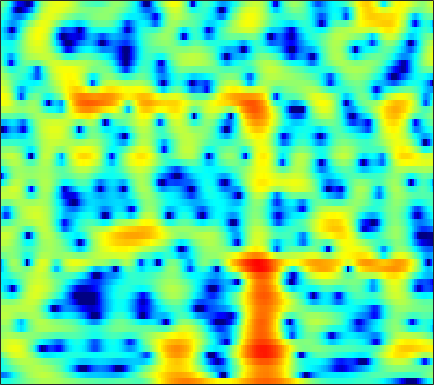

Data behind this chart, as committed beside it:
-3.8282, -4.0452, -4.1137, -3.9832, -3.7729, -3.3803, -2.9093, -2.5322, -2.0203, -1.5127, -1.0251, -0.67947, -0.25117, 0.13446, 0.40117, 0.72688, 1.016, 1.2013, 1.4001, 1.5465, 1.6374, 1.6677, 1.6635, 1.6061
-10.3, -10.39, -9.741, -8.47, -7.359, -5.882, -4.522, -3.597, -2.496, -1.534, -0.7031, -0.1593, 0.4707, 1, 1.335, 1.703, 1.985, 2.142, 2.282, 2.344, 2.327, 2.265, 2.118, 1.897
-4.534, -4.149, -3.591, -2.99, -2.522, -1.893, -1.28, -0.8383, -0.2848, 0.2193, 0.6641, 0.9543, 1.281, 1.538, 1.684, 1.815, 1.878, 1.88, 1.825, 1.703, 1.517, 1.334, 1.03, 0.6542
-4.579, -3.569, -2.389, -1.376, -0.7134, 0.04588, 0.6713, 1.054, 1.457, 1.742, 1.915, 1.976, 1.97, 1.875, 1.749, 1.521, 1.236, 0.9937, 0.6467, 0.287, -0.07066, -0.3322, -0.6708, -0.996
-1.592, -0.5245, 0.6722, 1.632, 2.212, 2.816, 3.232, 3.421, 3.514, 3.424, 3.147, 2.815, 2.208, 1.413, 0.6938, -0.4136, -1.652, -2.629, -3.883, -4.914, -5.573, -5.803, -5.834, -5.681
1.901, 2.421, 3.046, 3.559, 3.857, 4.13, 4.247, 4.225, 4.037, 3.655, 3.052, 2.433, 1.357, -0.05541, -1.387, -3.626, -6.607, -9.598, -15.39, -23.11, -18.3, -15.11, -13.04, -12.48
1.963, 2.362, 2.806, 3.145, 3.324, 3.458, 3.47, 3.401, 3.204, 2.883, 2.433, 2.005, 1.307, 0.4608, -0.2704, -1.331, -2.459, -3.302, -4.339, -5.207, -5.894, -6.349, -6.986, -7.784
0.6178, 1.016, 1.376, 1.56, 1.596, 1.521, 1.346, 1.176, 0.9339, 0.7256, 0.5782, 0.5106, 0.4523, 0.3984, 0.3396, 0.2251, 0.06604, -0.07869, -0.2976, -0.5385, -0.8009, -1.011, -1.304, -1.594
0.06878, 0.4188, 0.5763, 0.367, -0.03724, -0.9272, -2.22, -3.426, -5.119, -6.17, -5.7, -4.596, -2.915, -1.447, -0.5645, 0.3338, 0.9596, 1.278, 1.548, 1.668, 1.673, 1.617, 1.495, 1.335
1.16, 1.393, 1.407, 1.063, 0.5486, -0.5134, -2.066, -3.58, -5.939, -7.627, -6.775, -5.045, -2.801, -1.051, -0.05623, 0.909, 1.526, 1.802, 1.953, 1.902, 1.703, 1.483, 1.137, 0.7609
2.027, 2.161, 2.207, 2.11, 1.955, 1.66, 1.303, 1.042, 0.7609, 0.6105, 0.6337, 0.7623, 1.02, 1.273, 1.41, 1.468, 1.347, 1.114, 0.6001, -0.1605, -1.169, -2.074, -3.426, -4.797
1.847, 1.911, 1.962, 1.988, 1.995, 1.993, 1.989, 2.001, 2.043, 2.107, 2.172, 2.207, 2.214, 2.158, 2.036, 1.737, 1.237, 0.7046, -0.2591, -1.581, -3.371, -5.127, -8.257, -12.99
0.5096, 0.446, 0.3558, 0.2809, 0.2661, 0.3409, 0.5523, 0.7809, 1.159, 1.589, 2.011, 2.286, 2.56, 2.703, 2.711, 2.567, 2.226, 1.826, 1.096, 0.1236, -1.079, -2.121, -3.634, -5.168
-2.252, -2.671, -3.46, -4.421, -5.09, -5.498, -4.942, -3.971, -2.384, -0.8345, 0.5064, 1.349, 2.24, 2.874, 3.192, 3.423, 3.443, 3.326, 3.001, 2.506, 1.869, 1.306, 0.4619, -0.4461
-5.093, -5.686, -7.116, -9.549, -12.53, -19.04, -15.76, -10.68, -6.239, -3.242, -1.116, 0.1036, 1.38, 2.316, 2.834, 3.301, 3.553, 3.615, 3.542, 3.304, 2.921, 2.551, 1.96, 1.277
-5.655, -5.613, -5.671, -5.821, -5.908, -5.767, -5.14, -4.378, -3.165, -1.907, -0.705, 0.1026, 1.012, 1.749, 2.193, 2.636, 2.91, 3.007, 2.999, 2.84, 2.532, 2.224, 1.727, 1.136
-5.244, -4.813, -4.193, -3.59, -3.124, -2.505, -1.932, -1.506, -0.9282, -0.414, 0.07447, 0.4532, 0.9495, 1.439, 1.782, 2.191, 2.494, 2.624, 2.639, 2.448, 2.048, 1.615, 0.8805, 0.05524
-7.586, -6.023, -3.889, -2.156, -1.13, -0.1222, 0.4381, 0.6059, 0.5856, 0.3243, -0.1056, -0.3813, -0.4294, 0.04593, 0.6817, 1.665, 2.551, 3.037, 3.374, 3.286, 2.742, 1.972, 0.408, -1.927
-8.163, -5.525, -2.673, -0.6564, 0.3704, 1.131, 1.367, 1.165, 0.2918, -1.338, -4.205, -7.992, -19.7, -10.85, -5.381, -1.318, 1.105, 2.288, 3.24, 3.61, 3.424, 2.937, 1.818, 0.1403
-1.057, -0.802, -0.4006, 0.0388, 0.2645, 0.3333, 0.1489, -0.1561, -0.8739, -1.87, -2.954, -3.731, -4.282, -3.906, -3.115, -1.783, -0.5068, 0.2962, 1.107, 1.612, 1.825, 1.829, 1.635, 1.306
0.9966, 0.9839, 0.9716, 0.8881, 0.7549, 0.508, 0.09744, -0.2886, -0.8519, -1.483, -2.038, -2.35, -2.551, -2.451, -2.179, -1.629, -0.9534, -0.4369, 0.1958, 0.6992, 1.056, 1.212, 1.285, 1.235
2.298, 2.27, 2.179, 1.942, 1.679, 1.226, 0.5891, -0.02554, -0.9757, -2.105, -3.355, -4.2, -4.942, -4.915, -4.35, -3.206, -1.947, -1.071, -0.08533, 0.6623, 1.167, 1.38, 1.488, 1.401
2.731, 2.818, 2.795, 2.651, 2.445, 1.968, 1.289, 0.5737, -0.7579, -2.621, -5.466, -8.732, -17.74, -18.59, -10.43, -5.408, -2.456, -0.9354, 0.489, 1.396, 1.89, 2.031, 1.945, 1.561
0.9854, 1.212, 1.405, 1.528, 1.553, 1.48, 1.258, 0.9811, 0.4026, -0.3873, -1.348, -2.095, -2.746, -2.64, -2.025, -0.8511, 0.3411, 1.102, 1.849, 2.274, 2.363, 2.213, 1.695, 0.8203
-2.832, -2.831, -2.698, -2.343, -1.925, -1.179, -0.485, -0.01846, 0.4724, 0.7909, 1.021, 1.15, 1.347, 1.589, 1.805, 2.14, 2.445, 2.616, 2.721, 2.637, 2.324, 1.913, 1.1, -0.03431
-7.538, -9.682, -12.87, -11.95, -8.928, -5.451, -2.942, -1.561, -0.1629, 0.8397, 1.565, 1.994, 2.422, 2.747, 2.928, 3.099, 3.176, 3.163, 3.032, 2.74, 2.274, 1.792, 0.9792, -0.05963
-5.402, -6.907, -8.462, -8.043, -6.494, -4.144, -2.188, -0.993, 0.2005, 1.098, 1.725, 2.067, 2.397, 2.626, 2.756, 2.854, 2.886, 2.854, 2.712, 2.434, 1.989, 1.541, 0.7747, -0.1729
-0.224, -0.5055, -0.6677, -0.5821, -0.3371, 0.1251, 0.6229, 0.9485, 1.283, 1.432, 1.451, 1.369, 1.234, 1.121, 1.104, 1.199, 1.379, 1.522, 1.64, 1.611, 1.363, 1.01, 0.2979, -0.6867
2.354, 2.33, 2.352, 2.438, 2.525, 2.587, 2.59, 2.461, 2.131, 1.481, 0.5082, -0.4588, -1.989, -3.409, -3.889, -3.269, -1.865, -0.8165, 0.2726, 0.9075, 1.099, 0.9508, 0.3701, -0.6824
1.578, 1.775, 2.144, 2.595, 2.887, 3.162, 3.235, 3.111, 2.638, 1.744, 0.2683, -1.354, -4.651, -10.26, -14.97, -9.004, -4.104, -1.841, 0.08365, 1.184, 1.659, 1.666, 1.251, 0.3462
-5.574, -4.453, -2.549, -0.8418, 0.1694, 1.207, 1.816, 2.063, 2.058, 1.764, 1.164, 0.5756, -0.2712, -0.9398, -1.143, -0.8818, -0.2016, 0.396, 1.12, 1.628, 1.849, 1.818, 1.51, 0.9306
-15.92, -10.99, -6.5, -3.656, -2.1, -0.6537, 0.3238, 0.7821, 1.145, 1.243, 1.177, 1.063, 0.8917, 0.7712, 0.7557, 0.8219, 0.9967, 1.161, 1.374, 1.506, 1.523, 1.438, 1.186, 0.7843
-5.268, -4.469, -3.127, -1.875, -0.9901, -0.1105, 0.5369, 0.8177, 1.021, 0.9914, 0.852, 0.7022, 0.5003, 0.3725, 0.3657, 0.4742, 0.7026, 0.9097, 1.166, 1.337, 1.37, 1.283, 1.01, 0.5347
-0.8541, -0.2627, 0.4785, 1.097, 1.461, 1.807, 1.928, 1.878, 1.576, 1.026, 0.2386, -0.4703, -1.44, -2.139, -2.257, -1.775, -0.8266, -0.04715, 0.8646, 1.518, 1.832, 1.827, 1.484, 0.71
1.168, 1.655, 2.127, 2.489, 2.606, 2.64, 2.429, 2.126, 1.416, 0.3528, -1.307, -3.082, -6.71, -13.59, -19.36, -9.498, -4.329, -1.931, 0.2274, 1.578, 2.324, 2.533, 2.352, 1.655
-0.1637, 0.07851, 0.3083, 0.4411, 0.4917, 0.4097, 0.204, -0.09016, -0.6276, -1.416, -2.446, -3.365, -4.704, -5.718, -5.801, -4.723, -2.956, -1.618, -0.07519, 1.09, 1.873, 2.221, 2.38, 2.219
-3.016, -3.068, -3.023, -2.984, -2.912, -2.891, -2.931, -3.038, -3.213, -3.458, -3.615, -3.687, -3.604, -3.296, -2.891, -2.136, -1.218, -0.4915, 0.4398, 1.264, 1.918, 2.283, 2.611, 2.744
-7.649, -8.025, -7.877, -7.245, -6.818, -6.346, -6.229, -6.267, -6.531, -6.697, -6.603, -6.219, -5.316, -4.137, -3.178, -1.922, -0.7427, 0.06718, 1.017, 1.811, 2.45, 2.827, 3.194, 3.428
-19.45, -27.52, -16.07, -11.39, -9.611, -8.464, -8.373, -8.94, -10.68, -13.61, -16.4, -14.46, -9.914, -6.355, -4.338, -2.231, -0.6091, 0.3656, 1.417, 2.23, 2.844, 3.198, 3.533, 3.756
-7.61, -8.136, -7.83, -6.916, -6.351, -5.972, -6.147, -6.729, -8.068, -9.772, -10.71, -9.835, -7.203, -4.585, -2.955, -1.218, 0.1131, 0.8809, 1.663, 2.221, 2.603, 2.802, 2.982, 3.069
-1.288, -1.295, -1.32, -1.266, -1.274, -1.37, -1.544, -1.784, -2.074, -2.27, -2.227, -1.958, -1.383, -0.6462, -0.08423, 0.5571, 1.03, 1.258, 1.366, 1.313, 1.149, 0.9976, 0.82, 0.6421
1.959, 2.198, 2.343, 2.258, 2.124, 1.835, 1.45, 1.184, 0.8689, 0.6391, 0.6019, 0.6927, 0.8866, 1.114, 1.24, 1.282, 1.066, 0.7016, -0.08148, -1.225, -2.58, -3.533, -4.347, -4.439
4.144, 4.332, 4.311, 3.959, 3.51, 2.703, 1.677, 0.8818, -0.117, -0.7234, -0.7662, -0.51, 0.06785, 0.601, 0.8604, 0.9285, 0.5654, -0.07628, -1.51, -3.963, -8.165, -14.12, -24.56, -11.48
4.82, 4.729, 4.288, 3.514, 2.659, 1.048, -1.175, -3.475, -7.836, -12.75, -10.42, -7.096, -4.026, -2.152, -1.267, -0.6425, -0.5014, -0.6938, -1.34, -2.342, -3.567, -4.364, -4.761, -4.11
3.674, 3.37, 2.736, 1.815, 0.9143, -0.6056, -2.541, -4.306, -6.864, -8.668, -8.389, -7.248, -5.595, -4.311, -3.628, -3.005, -2.616, -2.412, -2.245, -2.102, -1.925, -1.713, -1.291, -0.6954
2.64, 2.227, 1.582, 0.8026, 0.1151, -0.8307, -1.843, -2.61, -3.503, -4.18, -4.609, -4.77, -4.917, -5.041, -5.154, -5.254, -5.229, -5.029, -4.433, -3.578, -2.568, -1.788, -0.7557, 0.1955
1.89, 1.369, 0.618, -0.1274, -0.634, -1.263, -1.78, -2.095, -2.479, -2.886, -3.342, -3.768, -4.556, -5.71, -6.892, -8.988, -11.22, -11.67, -9.463, -6.387, -3.783, -2.206, -0.5083, 0.8487
0.6299, -0.221, -1.5, -2.744, -3.406, -3.832, -3.663, -3.297, -2.798, -2.445, -2.349, -2.517, -3.085, -4.189, -5.466, -7.945, -11.13, -12.1, -8.98, -5.267, -2.471, -0.8723, 0.757, 1.984
-1.331, -2.824, -5.568, -9.788, -14.25, -14.88, -9.407, -6.586, -4.093, -2.442, -1.421, -0.9793, -0.7259, -0.7687, -0.9399, -1.219, -1.346, -1.228, -0.7, 0.1161, 1.011, 1.623, 2.291, 2.764
-2.441, -3.549, -5.371, -7.389, -8.549, -8.617, -6.922, -5.299, -3.322, -1.757, -0.5499, 0.1508, 0.8524, 1.347, 1.617, 1.869, 2.075, 2.214, 2.374, 2.507, 2.567, 2.538, 2.387, 2.042
-3.106, -3.421, -3.898, -4.27, -4.387, -4.194, -3.599, -2.938, -1.929, -0.8757, 0.1268, 0.8246, 1.626, 2.271, 2.655, 3.035, 3.259, 3.333, 3.297, 3.089, 2.687, 2.248, 1.449, 0.3894
-4.233, -4.328, -4.529, -4.718, -4.774, -4.5, -3.864, -3.222, -2.165, -0.9819, 0.1763, 0.98, 1.939, 2.735, 3.208, 3.681, 3.941, 3.991, 3.859, 3.466, 2.789, 2.07, 0.7851, -0.8668
-5.573, -5.977, -6.89, -8.112, -8.934, -9.317, -8.183, -6.636, -4.385, -2.37, -0.6109, 0.5102, 1.799, 2.847, 3.475, 4.108, 4.505, 4.628, 4.545, 4.159, 3.431, 2.636, 1.196, -0.7756
-5.995, -6.686, -8.458, -11.66, -15.69, -24.67, -15.6, -10.91, -6.966, -4.175, -2.042, -0.7044, 0.79, 2.033, 2.822, 3.663, 4.272, 4.567, 4.72, 4.582, 4.121, 3.542, 2.423, 0.8504
-4.582, -5.144, -6.232, -7.521, -8.441, -9.149, -9.002, -8.384, -7.157, -5.718, -4.246, -3.138, -1.72, -0.3751, 0.5656, 1.682, 2.621, 3.196, 3.767, 4.079, 4.117, 3.947, 3.47, 2.719
-2.766, -3.441, -4.533, -5.777, -6.79, -8.195, -9.47, -10.13, -10.47, -10.09, -9.012, -7.955, -6.362, -4.705, -3.457, -1.8, -0.2598, 0.7678, 1.918, 2.796, 3.394, 3.668, 3.814, 3.735
-1.442, -2.235, -3.571, -5.315, -6.986, -9.778, -13.67, -17.81, -24.77, -21.02, -16.97, -15.27, -13.61, -11.57, -9.549, -6.553, -3.843, -2.11, -0.2126, 1.262, 2.356, 2.97, 3.547, 3.886
-0.1248, -0.8279, -2.038, -3.614, -5.06, -7.42, -10.28, -12.52, -14.9, -15.99, -16.62, -18.13, -24.32, -26.15, -16.34, -9.83, -5.763, -3.559, -1.3, 0.3602, 1.582, 2.275, 2.964, 3.448
